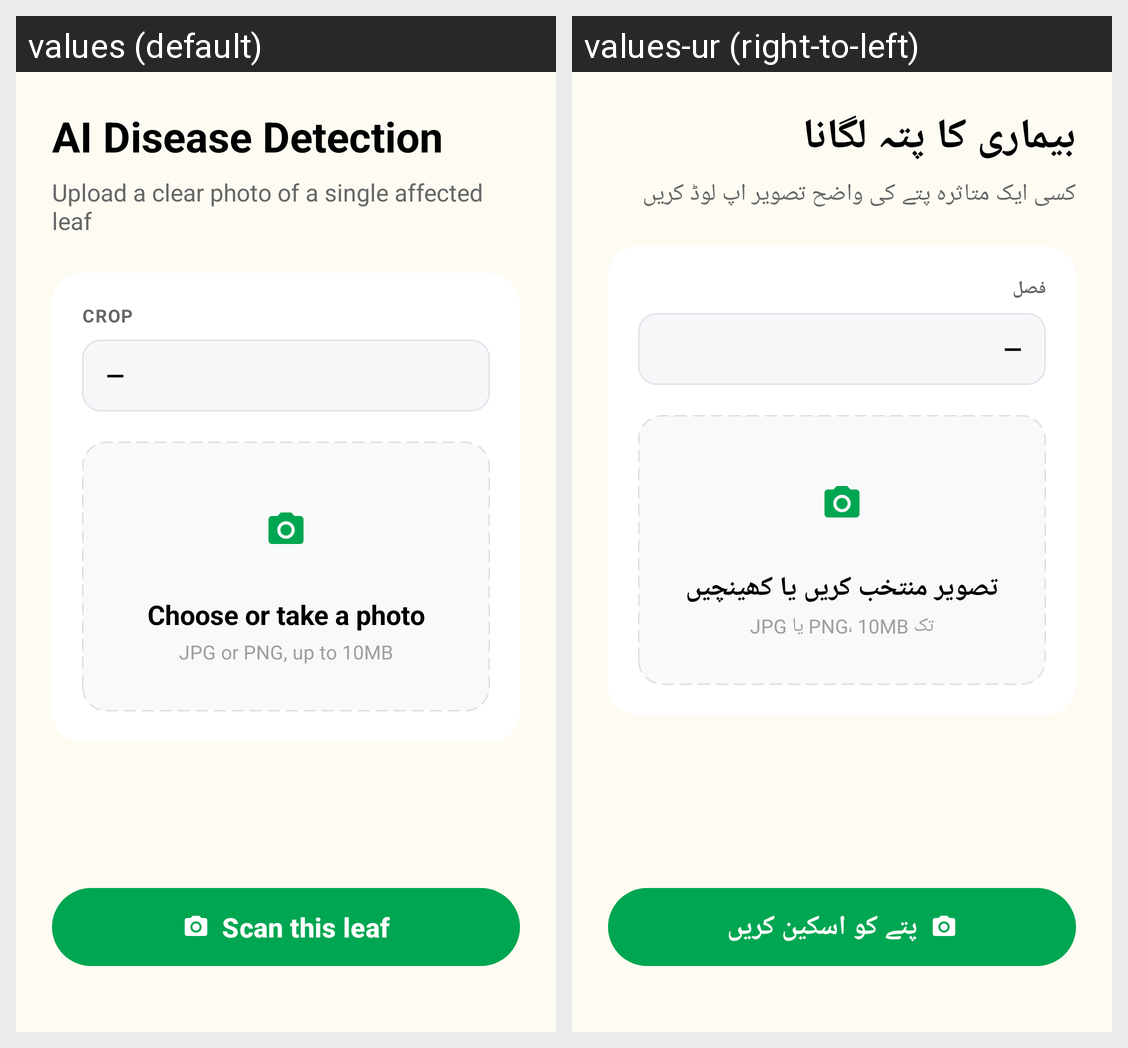

The same Android screen rendered under two of its app's locales, left to right. List the strings drawn on it with the default value and each locale's translation.
Android screen res/layout/fragment_scan.xml rendered under 2 locales, left to right: values (default), values-ur (right-to-left). Device: Nexus 5 (rendered at 1080×1920; each locale shown at half size, 540×960, under a caption strip naming it); theme Theme.KisanAI.
Strings drawn on this screen, with the default value and each locale's value (text and hints the layout hard-codes, and strings that could not be matched under every locale, appear in the picture but are not listed):

ai_disease_detection
  values: AI Disease Detection
  values-ur: بیماری کا پتہ لگانا

scan_subtitle
  values: Upload a clear photo of a single affected leaf
  values-ur: کسی ایک متاثرہ پتے کی واضح تصویر اپ لوڈ کریں

crop_optional
  values: CROP
  values-ur: فصل

choose_take_photo
  values: Choose or take a photo
  values-ur: تصویر منتخب کریں یا کھینچیں

photo_specs
  values: JPG or PNG, up to 10MB
  values-ur: JPG یا PNG، 10MB تک

btn_scan_this_leaf
  values: Scan this leaf
  values-ur: پتے کو اسکین کریں
